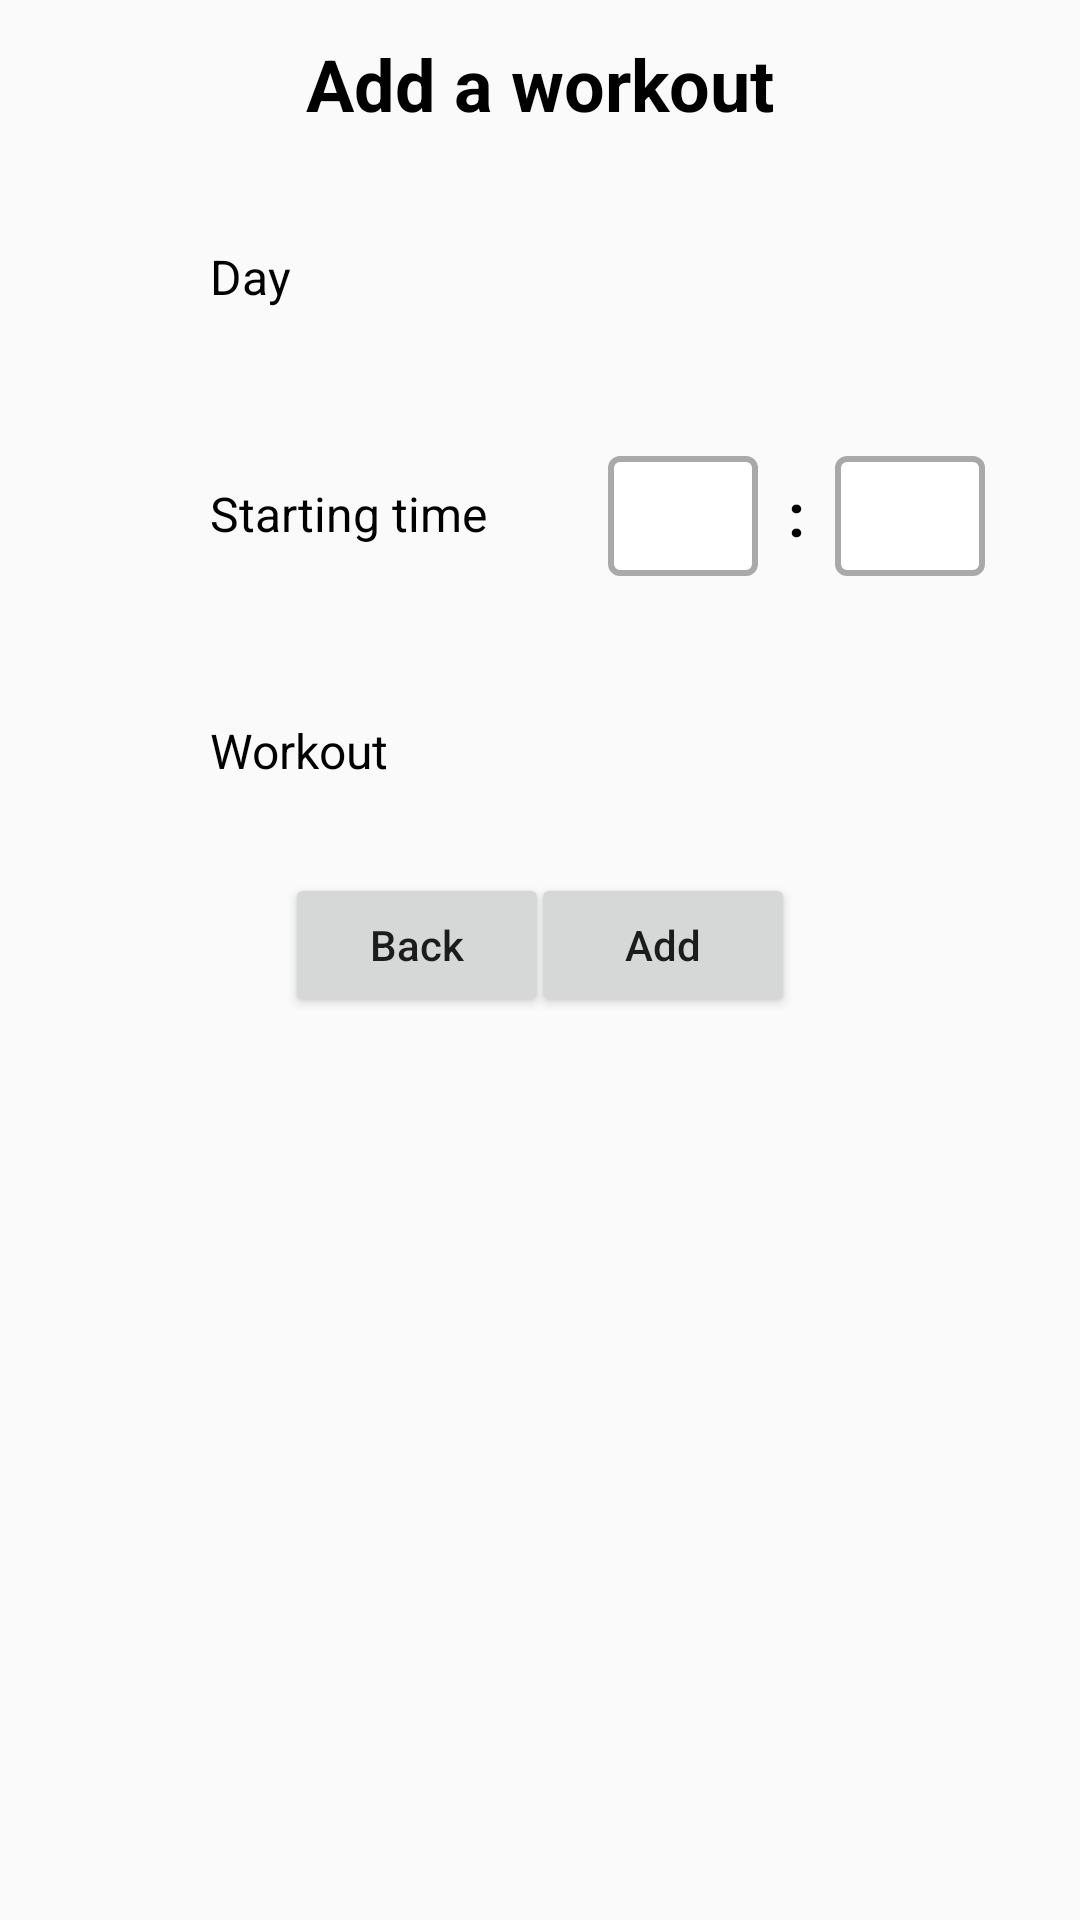

Android layout source for this screen:
<!-- AndroidManifest.xml: application theme AppTheme -->
<!-- res/layout/fragment_add_to_schedule.xml -->
<?xml version="1.0" encoding="utf-8"?>
<androidx.constraintlayout.widget.ConstraintLayout
    xmlns:android="http://schemas.android.com/apk/res/android"
    xmlns:app="http://schemas.android.com/apk/res-auto"
    xmlns:tools="http://schemas.android.com/tools"
    android:layout_width="match_parent"
    android:layout_height="match_parent"
    tools:context=".ui.AddToScheduleFragment">


    <TextView
        android:id="@+id/tvTitle"
        style="@style/BlackText"
        android:layout_width="wrap_content"
        android:layout_height="wrap_content"
        android:layout_marginTop="15dp"
        android:text="@string/add_a_workout_text"
        android:textSize="24sp"
        android:textStyle="bold"
        app:layout_constraintEnd_toEndOf="parent"
        app:layout_constraintStart_toStartOf="parent"
        app:layout_constraintTop_toTopOf="parent" />

    <TextView
        android:id="@+id/tvDay"
        style="@style/BlackText"
        android:layout_width="wrap_content"
        android:layout_height="wrap_content"
        android:layout_marginStart="70dp"
        android:layout_marginTop="40dp"
        android:text="@string/day_text"
        android:textSize="16sp"
        app:layout_constraintStart_toStartOf="parent"
        app:layout_constraintTop_toBottomOf="@+id/tvTitle" />

    <TextView
        android:id="@+id/tvTime"
        style="@style/BlackText"
        android:layout_width="wrap_content"
        android:layout_height="wrap_content"
        android:layout_marginStart="70dp"
        android:layout_marginTop="60dp"
        android:text="@string/time_text"
        android:textSize="16sp"
        app:layout_constraintStart_toStartOf="parent"
        app:layout_constraintTop_toBottomOf="@+id/tvDay" />

    <TextView
        android:id="@+id/tvWorkout"
        style="@style/BlackText"
        android:layout_width="wrap_content"
        android:layout_height="wrap_content"
        android:layout_marginStart="70dp"
        android:layout_marginTop="60dp"
        android:text="@string/workout_text"
        android:textSize="16sp"
        app:layout_constraintStart_toStartOf="parent"
        app:layout_constraintTop_toBottomOf="@+id/tvTime" />

    <Spinner
        android:id="@+id/spinnerDay"
        android:layout_width="150dp"
        android:layout_height="wrap_content"
        android:layout_marginStart="40dp"
        android:background="@drawable/spinner_background"
        android:gravity="end"
        android:overlapAnchor="false"
        app:layout_constraintBottom_toBottomOf="@+id/tvDay"
        app:layout_constraintStart_toEndOf="@+id/tvDay"
        app:layout_constraintTop_toTopOf="@+id/tvDay" />

    <Spinner
        android:id="@+id/spinnerWorkout"
        android:layout_width="200dp"
        android:layout_height="wrap_content"
        android:layout_marginStart="40dp"
        android:background="@drawable/spinner_background"
        android:gravity="end"
        android:overlapAnchor="false"
        app:layout_constraintBottom_toBottomOf="@+id/tvWorkout"
        app:layout_constraintStart_toEndOf="@+id/tvWorkout"
        app:layout_constraintTop_toTopOf="@+id/tvWorkout" />

    <EditText
        android:id="@+id/etTimeHour"
        android:layout_width="50dp"
        android:layout_height="40dp"
        android:layout_marginStart="40dp"
        android:autofillHints="false"
        android:background="@drawable/edittext_background"
        android:ems="10"
        android:inputType="number"
        android:textSize="16sp"
        app:layout_constraintBottom_toBottomOf="@+id/tvTime"
        app:layout_constraintStart_toEndOf="@+id/tvTime"
        app:layout_constraintTop_toTopOf="@+id/tvTime" />

    <EditText
        android:id="@+id/etTimeMinute"
        android:layout_width="50dp"
        android:layout_height="40dp"
        android:layout_marginStart="10dp"
        android:autofillHints="false"
        android:background="@drawable/edittext_background"
        android:ems="10"
        android:inputType="number"
        android:textSize="16sp"
        app:layout_constraintBottom_toBottomOf="@+id/etTimeHour"
        app:layout_constraintStart_toEndOf="@+id/tvTimeSeperator"
        app:layout_constraintTop_toTopOf="@+id/etTimeHour" />

    <TextView
        android:id="@+id/tvTimeSeperator"
        style="@style/BlackText"
        android:layout_width="wrap_content"
        android:layout_height="wrap_content"
        android:layout_marginStart="10dp"
        android:text="@string/time_seperator_text"
        android:textSize="20sp"
        android:textStyle="bold"
        app:layout_constraintBottom_toBottomOf="@+id/etTimeHour"
        app:layout_constraintStart_toEndOf="@+id/etTimeHour"
        app:layout_constraintTop_toTopOf="@+id/etTimeHour" />

    <Button
        android:id="@+id/btnAdd"
        android:layout_width="wrap_content"
        android:layout_height="wrap_content"
        android:layout_marginTop="40dp"
        android:layout_marginEnd="95dp"
        android:text="@string/add_text"
        android:textAllCaps="false"
        app:layout_constraintEnd_toEndOf="parent"
        app:layout_constraintTop_toBottomOf="@+id/spinnerWorkout" />

    <Button
        android:id="@+id/btnBack"
        android:layout_width="wrap_content"
        android:layout_height="wrap_content"
        android:layout_marginStart="95dp"
        android:layout_marginTop="40dp"
        android:drawableStart="@drawable/ic_baseline_chevron_left_24"
        android:text="@string/back_text"
        android:textAllCaps="false"
        app:layout_constraintStart_toStartOf="parent"
        app:layout_constraintTop_toBottomOf="@+id/spinnerWorkout" />
</androidx.constraintlayout.widget.ConstraintLayout>
<!-- resources referenced by this layout -->
<resources>
  <!-- drawable edittext_background (drawable) -->
  <?xml version="1.0" encoding="utf-8"?>
  <selector xmlns:android="http://schemas.android.com/apk/res/android">
      <item>
          <shape>
              <solid
                  android:color="@color/colorWhite">
              </solid>
  
              <corners android:radius="3dp" />
  
              <padding
                  android:bottom="10dp"
                  android:left="10dp"
                  android:right="10dp"
                  android:top="10dp" />
              <stroke
                  android:width="2dp"
                  android:color="@color/colorDarkGrey"/>
          </shape>
      </item>
  </selector>
  <!-- drawable spinner_background (drawable) -->
  <?xml version="1.0" encoding="utf-8"?>
  <selector xmlns:android="http://schemas.android.com/apk/res/android">
      <item><layer-list>
          <item>
              <shape>
                  <solid
                      android:color="@color/colorWhite">
                  </solid>
  
                  <corners android:radius="3dp" />
  
                  <padding
                      android:bottom="10dp"
                      android:left="10dp"
                      android:right="10dp"
                      android:top="10dp" />
                  <stroke
                      android:width="2dp"
                      android:color="@color/colorDarkGrey"/>
              </shape>
          </item>
          <item
              android:drawable="@drawable/ic_baseline_arrow_drop_down_24"
              android:gravity="right">
          </item>
      </layer-list></item>
  </selector>
  <string name="add_a_workout_text">Add a workout</string>
  <string name="add_text">Add</string>
  <string name="back_text">Back</string>
  <string name="day_text">Day</string>
  <string name="time_seperator_text">:</string>
  <string name="time_text">Starting time</string>
  <string name="workout_text">Workout</string>
  <style name="BlackText" parent="TextAppearance.AppCompat">
          <item name="android:textColor">#000000</item>
          <item name="android:includeFontPadding">false</item>
      </style>
  <style name="AppTheme" parent="Theme.AppCompat.Light.DarkActionBar">
          
          <item name="colorPrimary">@color/colorPrimary</item>
          <item name="colorPrimaryDark">@color/colorPrimaryDark</item>
          <item name="colorAccent">@color/colorAccent</item>
      </style>
  <color name="colorWhite">#FFFFFF</color>
  <color name="colorDarkGrey">#A9A9A9</color>
  <color name="colorPrimary">#6200EE</color>
  <color name="colorPrimaryDark">#3700B3</color>
  <color name="colorAccent">#03DAC5</color>
</resources>
